22-way image classification set "images" from GitHub (Saki-Hashimoto/Recicippe2); label vocabulary: bacon, bakon, broccoli, carott, chicken, daikon radish, eggplant, enoki mushroom, eringi, green onion, green pepper, hikiniku, maitake mushroom, moyashi, onion, pork, pumpkin, saba, salmon, simeji, tofu, tomato.

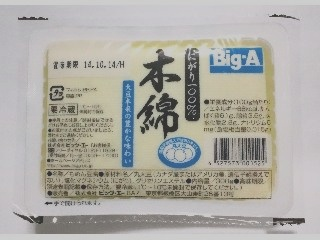
Label: tofu

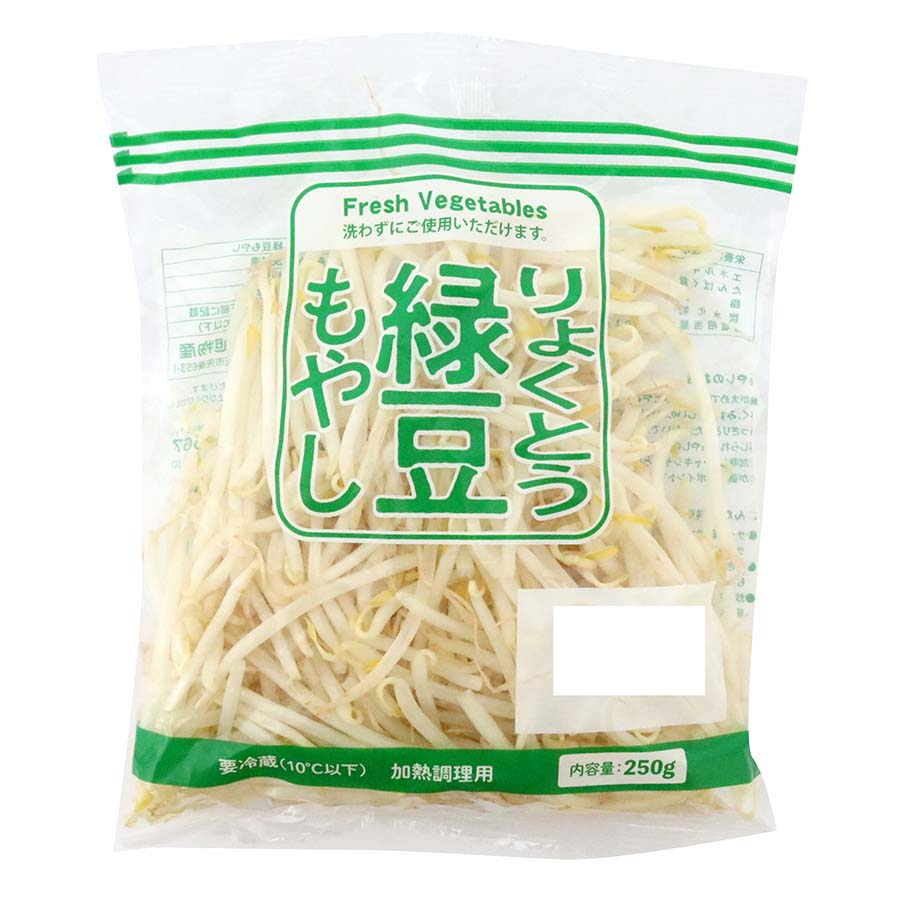
Label: moyashi

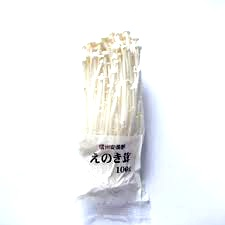
Label: enoki mushroom

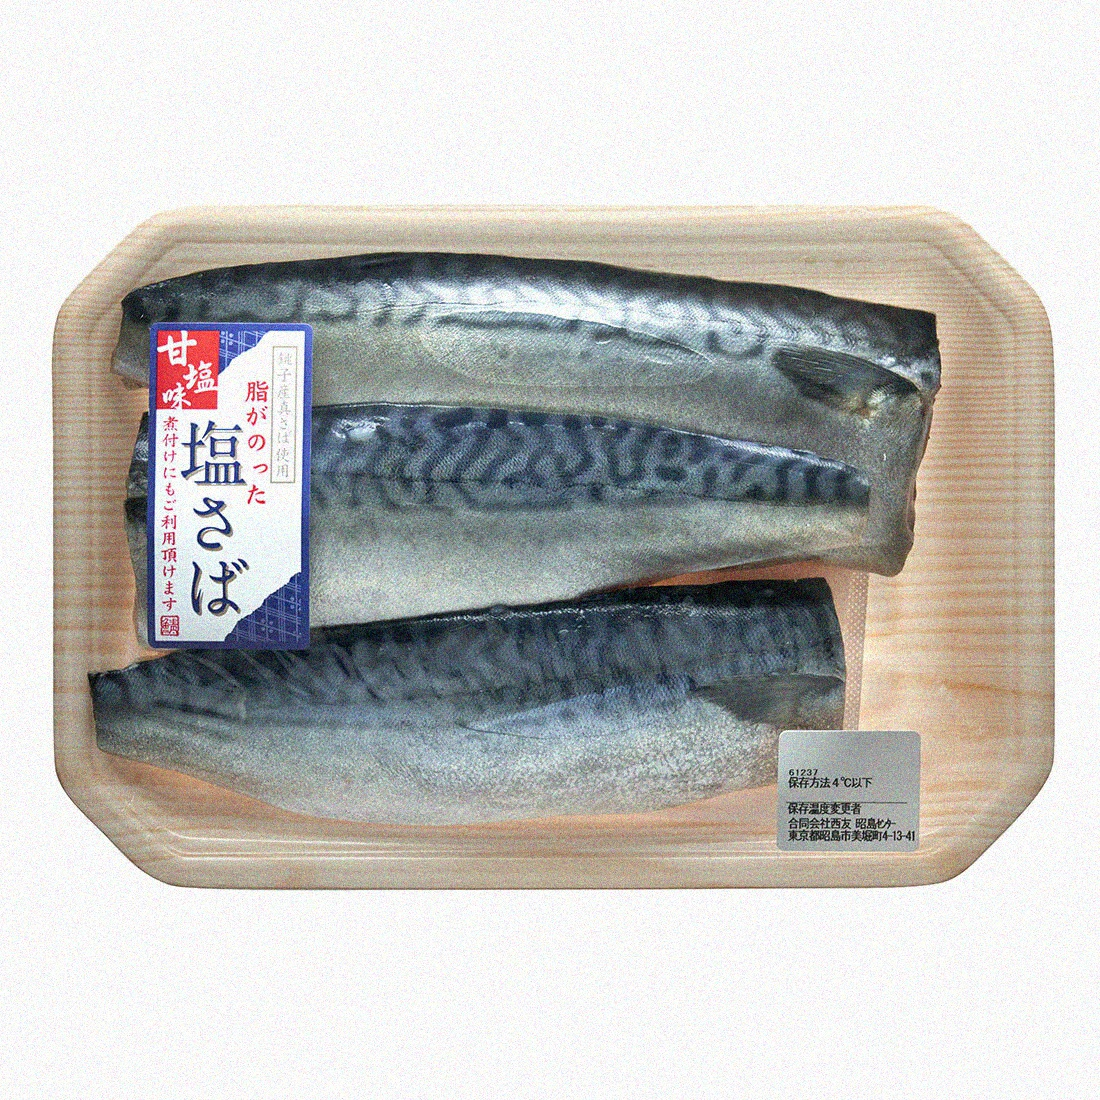
Label: saba

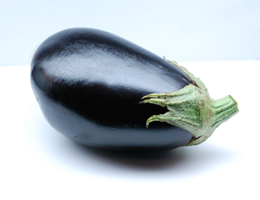
Label: eggplant

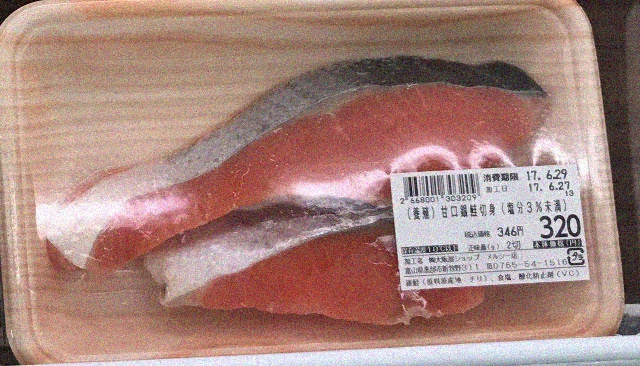
Label: salmon
